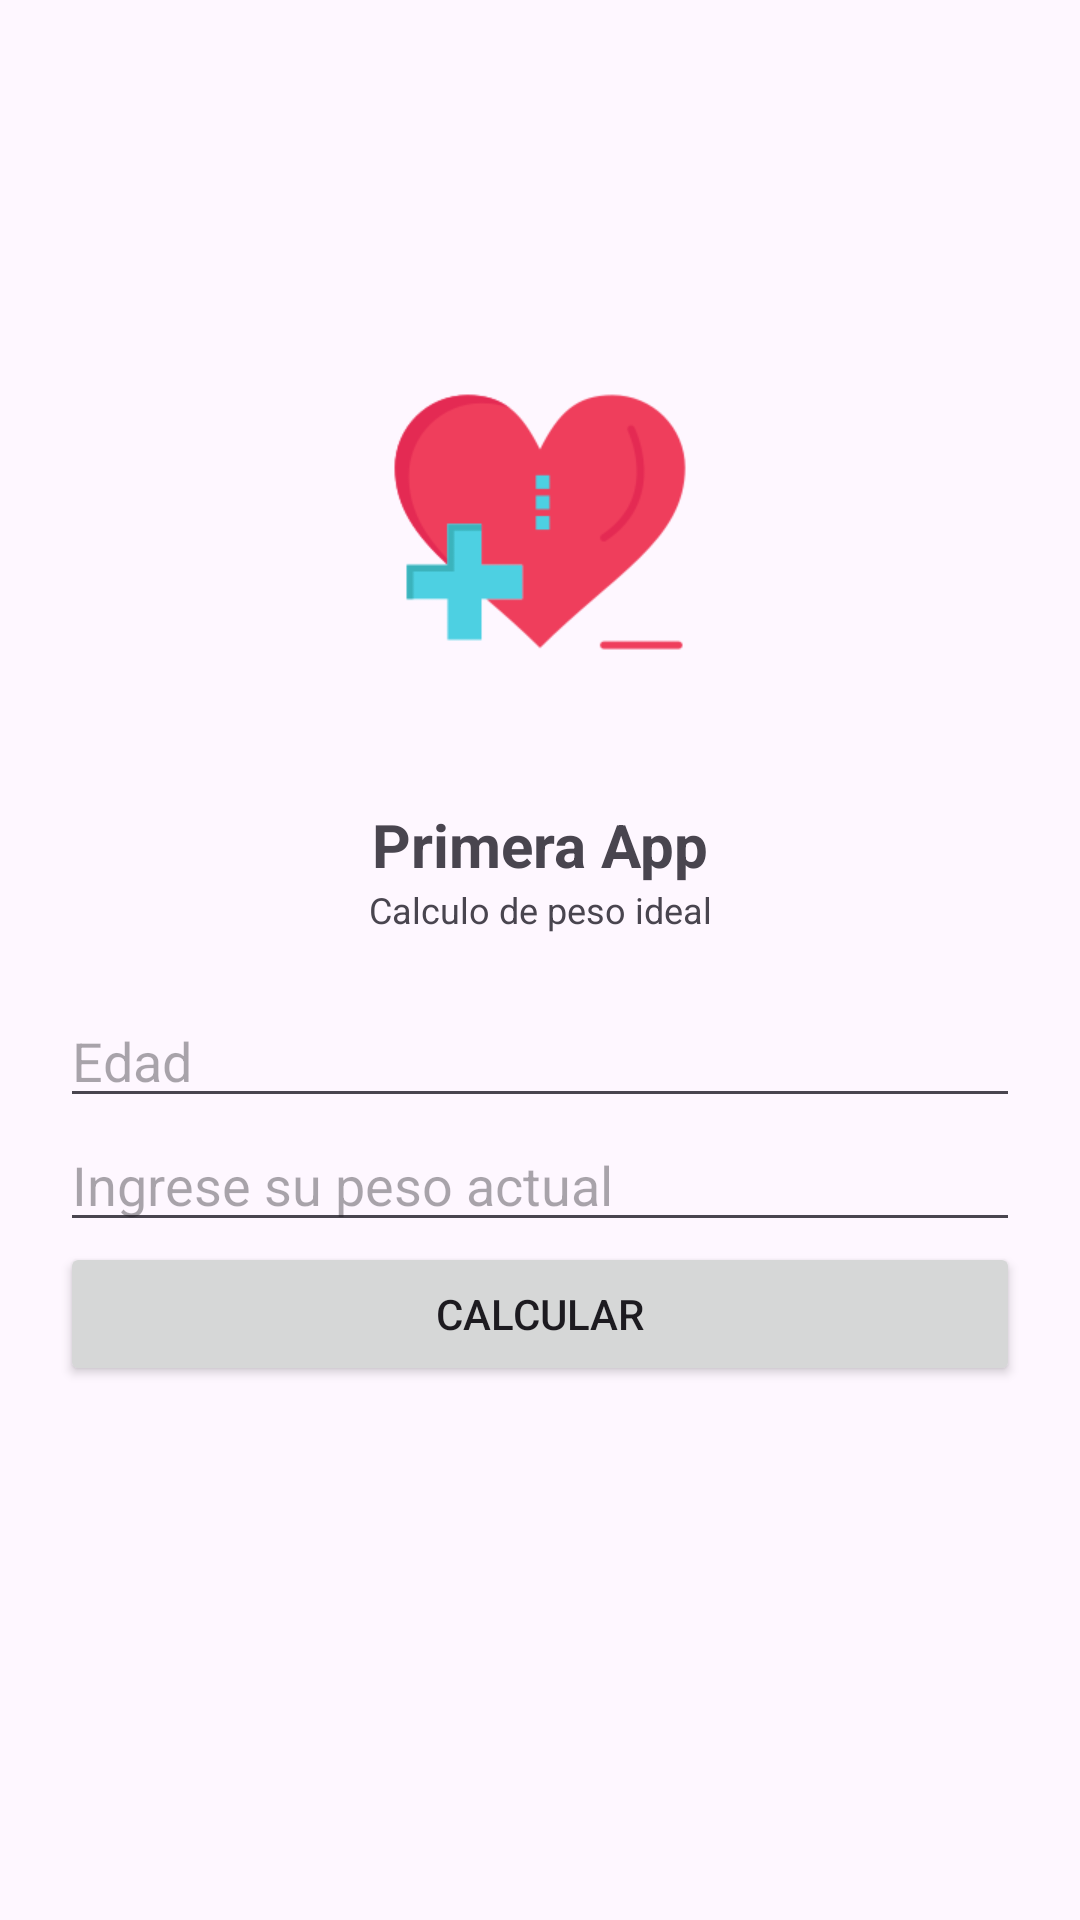

The Android layout XML behind this screen, and the referenced resources:
<!-- AndroidManifest.xml: application theme Theme.Inacap -->
<!-- res/layout/activity_main.xml -->
<?xml version="1.0" encoding="utf-8"?>
<LinearLayout xmlns:android="http://schemas.android.com/apk/res/android"
    xmlns:app="http://schemas.android.com/apk/res-auto"
    xmlns:tools="http://schemas.android.com/tools"
    android:layout_width="match_parent"
    android:layout_height="match_parent"
    android:orientation="vertical"
    android:padding="20dp"
    tools:context=".MainActivity">

    <ImageView
        android:id="@+id/img_logo"
        android:layout_width="128dp"
        android:layout_height="128dp"
        android:layout_gravity="center"
        android:layout_marginBottom="30dp"
        android:layout_marginTop="90dp"
        android:src="@drawable/logo_256x256"></ImageView>

    <TextView
        android:id="@+id/txv_titulo"
        android:layout_width="match_parent"
        android:layout_height="wrap_content"
        android:text="Primera App"
        android:textSize="20dp"
        android:gravity="center"
        android:textStyle="bold"></TextView>

    <TextView
        android:id="@+id/txv_subtitulo"
        android:layout_width="match_parent"
        android:layout_height="wrap_content"
        android:text="Calculo de peso ideal"
        android:gravity="center"
        android:layout_marginBottom="20dp"
        android:textSize="12dp"></TextView>

    <EditText
        android:id="@+id/edt_edad"
        android:layout_width="match_parent"
        android:layout_height="wrap_content"
        android:hint="Edad"
        android:inputType="number"></EditText>

    <EditText
        android:id="@+id/edt_peso"
        android:layout_width="match_parent"
        android:layout_height="wrap_content"
        android:hint="Ingrese su peso actual"
        android:inputType="numberDecimal"></EditText>

    <Button
        android:id="@+id/btn_calcular"
        android:layout_width="match_parent"
        android:layout_height="wrap_content"
        android:text="Calcular"></Button>

    <TextView
        android:id="@+id/txv_resultado"
        android:layout_width="wrap_content"
        android:layout_height="wrap_content"
        android:layout_marginTop="20dp"></TextView>

</LinearLayout>
<!-- resources referenced by this layout -->
<resources>
  <!-- drawable logo_256x256: png bitmap (drawable, 6032 bytes) -->
  <style name="Theme.Inacap" parent="Base.Theme.Inacap" />
  <style name="Base.Theme.Inacap" parent="Theme.Material3.DayNight.NoActionBar">
          
          
      </style>
</resources>
